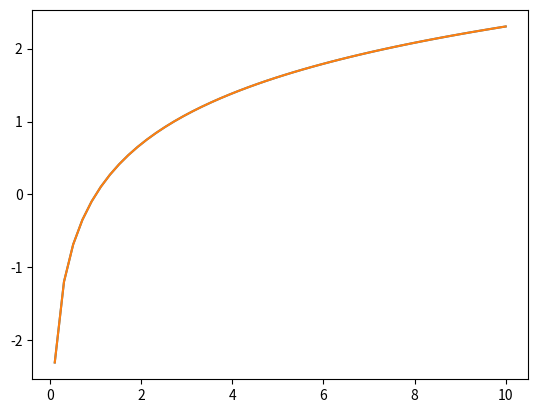

Source code (Python):
"""
[redacted]
[redacted]

[redacted]
September 24th, 2021
"""

import numpy as np
from numpy.polynomial.chebyshev import chebfit, chebval
import matplotlib.pyplot as plt

x = np.linspace(0.5, 1.0, 10) #Points used to model log2
x_str = 4*x - 3 #Mapping these points from [0.5, 1.0] to [-1.0, 1.0]
y = np.log2(x)
poly = chebfit(x_str, y, 7) #Computing the polynomials to use

def mylog2(x, polynomials):
    
    e = np.exp(1)  #We need the log2(e) to change the basis of our logarithm
    mant_e, exp_e = np.frexp(e) #The following lines follow the logic presented in the PDF
    y_e = chebval(4*mant_e - 3, polynomials)
    log_e = exp_e + y_e
    
    mant, exp = np.frexp(x) #We repeat these steps but for the function's input
    y = chebval(4*mant - 3, polynomials)
    
    return (exp + y)/log_e

#These following lines can be used for testing
x = np.linspace(0.1, 10)
plt.plot(x, np.log(x))
plt.plot(x, mylog2(x, poly))
#plt.plot(x, np.abs(np.log(x) - mylog2(x, poly)))


#These lines were used to determine the best number of polynomials to use
if False:
    x = np.linspace(0.5, 1.0, 10)
    y = np.log2(x)
    x_str = 4*x - 3 #Values of x mapped from [0.5, 1.0] to [-1.0, 1.0]

    xx = np.linspace(0.5, 1.0) #The following values are used to plot results
    yy = np.log2(xx)
    xx_str = 4*xx - 3  #Mapping xx from [0.5, 1.0] to [-1.0, 1.0]

    poly = chebfit(x_str, y, 7)
    test2 = chebval(xx_str, poly)

    plt.plot(x, y, '.')
    plt.plot(xx, test2)
    plt.show()
    plt.plot(xx, np.abs(test2-yy))